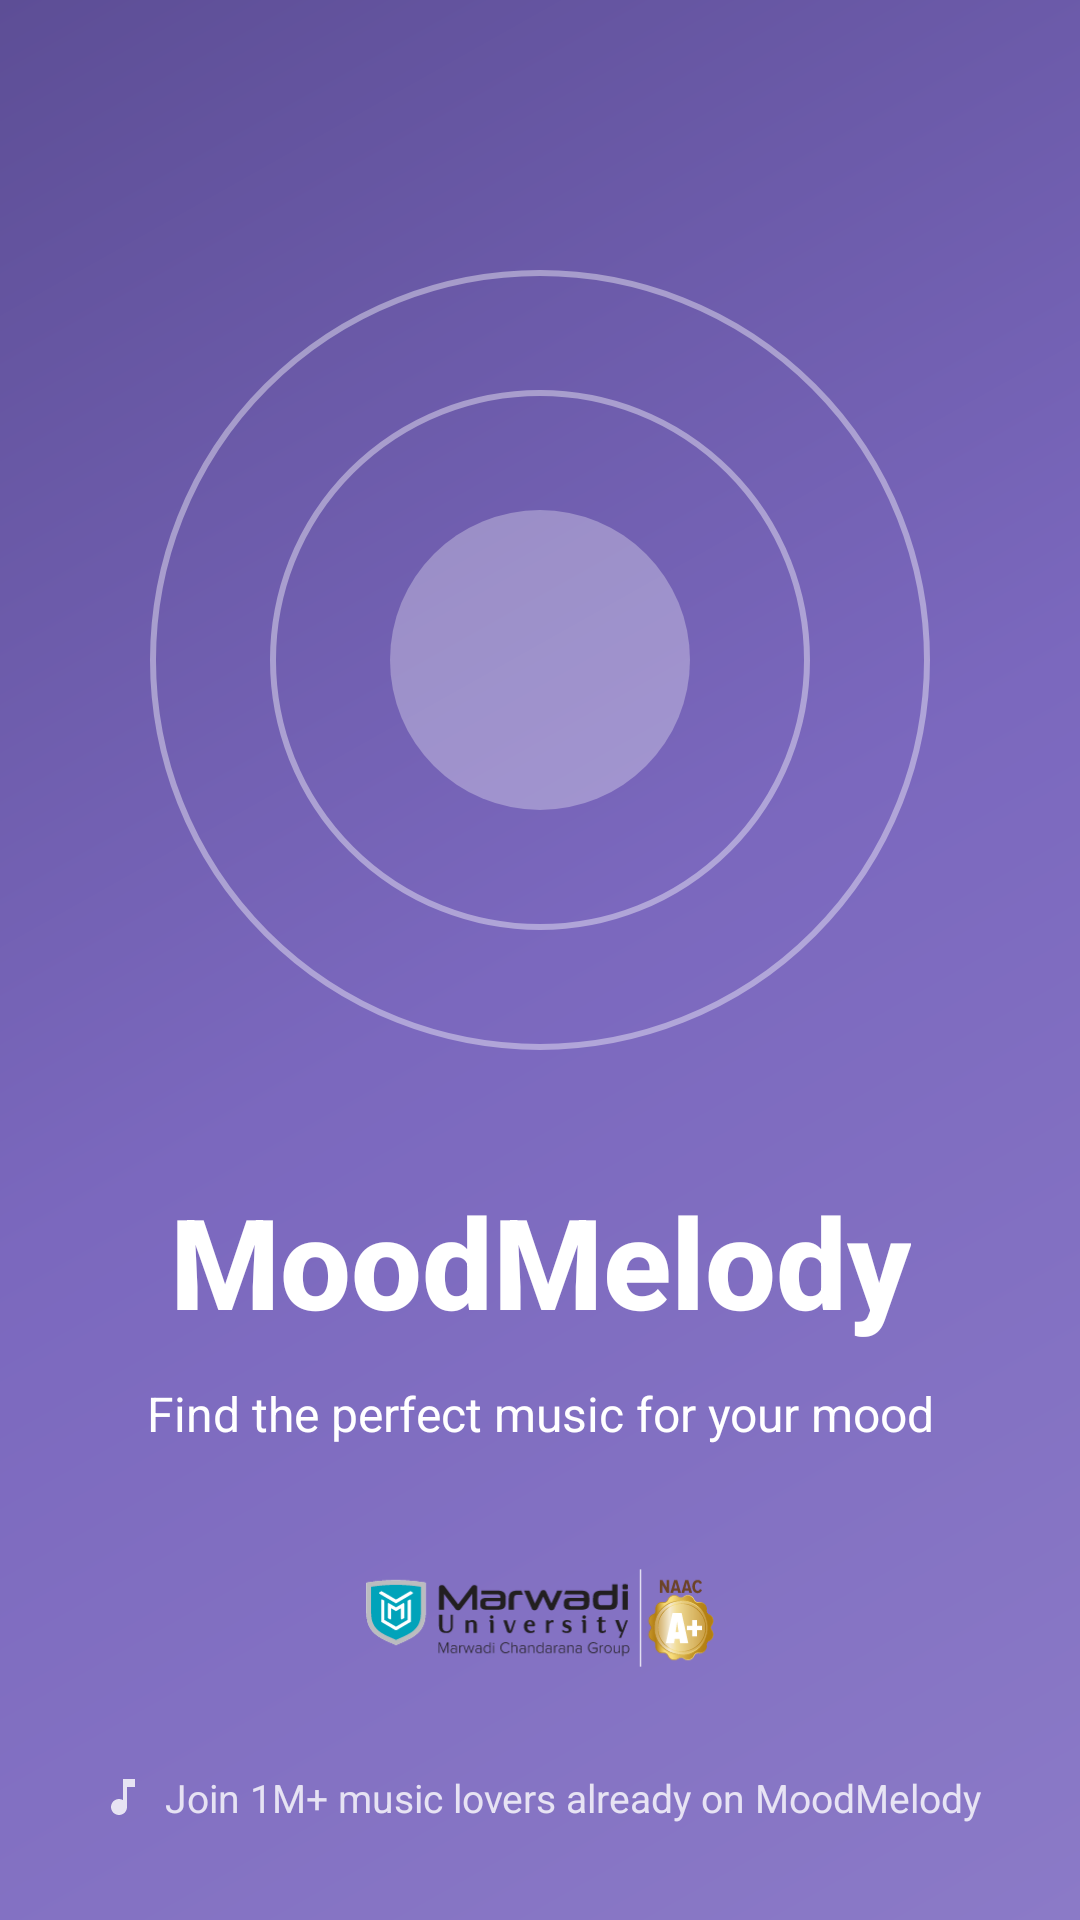

Reconstruct the res/layout file that produces this screen, plus the resources it refers to.
<!-- AndroidManifest.xml: activity theme Theme.MoodMelody.Splash -->
<!-- res/layout/activity_splash.xml -->
<?xml version="1.0" encoding="utf-8"?>
<androidx.constraintlayout.widget.ConstraintLayout xmlns:android="http://schemas.android.com/apk/res/android"
    xmlns:app="http://schemas.android.com/apk/res-auto"
    xmlns:tools="http://schemas.android.com/tools"
    android:layout_width="match_parent"
    android:layout_height="match_parent"
    android:background="@drawable/gradient_background"
    tools:context=".SplashActivity">

    
    <ImageView
        android:id="@+id/ivMusicNote"
        android:layout_width="40dp"
        android:layout_height="40dp"
        android:layout_marginTop="24dp"
        android:layout_marginEnd="24dp"
        android:contentDescription="@string/music_note_icon"
        android:src="@drawable/ic_music_note"
        app:layout_constraintEnd_toEndOf="parent"
        app:layout_constraintTop_toTopOf="parent"
        app:tint="@color/white" />

    
    <FrameLayout
        android:id="@+id/rippleContainer"
        android:layout_width="280dp"
        android:layout_height="280dp"
        android:layout_marginTop="80dp"
        app:layout_constraintEnd_toEndOf="parent"
        app:layout_constraintStart_toStartOf="parent"
        app:layout_constraintTop_toTopOf="parent">

        
        <View
            android:id="@+id/rippleOuter"
            android:layout_width="260dp"
            android:layout_height="260dp"
            android:layout_gravity="center"
            android:background="@drawable/circle_ripple" />

        
        <View
            android:id="@+id/rippleMiddle"
            android:layout_width="180dp"
            android:layout_height="180dp"
            android:layout_gravity="center"
            android:background="@drawable/circle_ripple" />

        
        <View
            android:id="@+id/rippleInner"
            android:layout_width="100dp"
            android:layout_height="100dp"
            android:layout_gravity="center"
            android:background="@drawable/circle_solid" />

        
        <View
            android:id="@+id/horizontalLine"
            android:layout_width="260dp"
            android:layout_height="2dp"
            android:layout_gravity="center"
            android:background="@drawable/gradient_line" />

    </FrameLayout>

    
    <TextView
        android:id="@+id/tvAppName"
        android:layout_width="wrap_content"
        android:layout_height="wrap_content"
        android:layout_marginTop="32dp"
        android:fontFamily="sans-serif-medium"
        android:text="@string/app_name"
        android:textColor="@color/white"
        android:textSize="42sp"
        android:textStyle="bold"
        app:layout_constraintEnd_toEndOf="parent"
        app:layout_constraintStart_toStartOf="parent"
        app:layout_constraintTop_toBottomOf="@id/rippleContainer" />

    
    <TextView
        android:id="@+id/tvTagline"
        android:layout_width="0dp"
        android:layout_height="wrap_content"
        android:layout_marginStart="32dp"
        android:layout_marginTop="12dp"
        android:layout_marginEnd="32dp"
        android:fontFamily="sans-serif"
        android:text="@string/tagline"
        android:textAlignment="center"
        android:textColor="@color/white"
        android:textSize="16sp"
        app:layout_constraintEnd_toEndOf="parent"
        app:layout_constraintStart_toStartOf="parent"
        app:layout_constraintTop_toBottomOf="@id/tvAppName" />

    
    <LinearLayout
        android:id="@+id/animatedBars"
        android:layout_width="wrap_content"
        android:layout_height="70dp"
        android:layout_marginBottom="24dp"
        android:gravity="center"
        android:orientation="horizontal"
        app:layout_constraintBottom_toTopOf="@id/ivUniversityLogo"
        app:layout_constraintEnd_toEndOf="parent"
        app:layout_constraintStart_toStartOf="parent">

        <View
            android:id="@+id/bar1"
            android:layout_width="10dp"
            android:layout_height="35dp"
            android:layout_marginEnd="6dp"
            android:background="@drawable/rounded_bar" />

        <View
            android:id="@+id/bar2"
            android:layout_width="10dp"
            android:layout_height="50dp"
            android:layout_marginEnd="6dp"
            android:background="@drawable/rounded_bar" />

        <View
            android:id="@+id/bar3"
            android:layout_width="10dp"
            android:layout_height="35dp"
            android:background="@drawable/rounded_bar" />

    </LinearLayout>

    
    <ImageView
        android:id="@+id/ivUniversityLogo"
        android:layout_width="140dp"
        android:layout_height="70dp"
        android:layout_marginBottom="16dp"
        android:contentDescription="@string/university_logo"
        android:src="@drawable/university_logo"
        android:scaleType="fitCenter"
        android:background="@drawable/white_rounded_background"
        android:padding="12dp"
        app:layout_constraintBottom_toTopOf="@id/tvJoinText"
        app:layout_constraintEnd_toEndOf="parent"
        app:layout_constraintStart_toStartOf="parent" />

    
    <LinearLayout
        android:id="@+id/tvJoinText"
        android:layout_width="wrap_content"
        android:layout_height="wrap_content"
        android:layout_marginBottom="32dp"
        android:gravity="center"
        android:orientation="horizontal"
        app:layout_constraintBottom_toBottomOf="parent"
        app:layout_constraintEnd_toEndOf="parent"
        app:layout_constraintStart_toStartOf="parent">

        <ImageView
            android:layout_width="16dp"
            android:layout_height="16dp"
            android:layout_marginEnd="6dp"
            android:contentDescription="@string/music_note_icon"
            android:src="@drawable/ic_music_note_small"
            app:tint="@color/white_80" />

        <TextView
            android:layout_width="wrap_content"
            android:layout_height="wrap_content"
            android:fontFamily="sans-serif"
            android:text="@string/join_text"
            android:textColor="@color/white_80"
            android:textSize="13sp" />

    </LinearLayout>

</androidx.constraintlayout.widget.ConstraintLayout>
<!-- resources referenced by this layout -->
<resources>
  <color name="white">#FFFFFFFF</color>
  <color name="white_80">#CCFFFFFF</color>
  <!-- drawable circle_ripple (drawable) -->
  <?xml version="1.0" encoding="utf-8"?>
  <shape xmlns:android="http://schemas.android.com/apk/res/android"
      android:shape="oval">
      <stroke
          android:width="2dp"
          android:color="@color/white_40" />
      <solid android:color="@android:color/transparent" />
  </shape>
  <!-- drawable circle_solid (drawable) -->
  <?xml version="1.0" encoding="utf-8"?>
  <shape xmlns:android="http://schemas.android.com/apk/res/android"
      android:shape="oval">
      <solid android:color="@color/white_30" />
  </shape>
  <!-- drawable gradient_background (drawable) -->
  <?xml version="1.0" encoding="utf-8"?>
  <shape xmlns:android="http://schemas.android.com/apk/res/android">
      <gradient
          android:angle="135"
          android:startColor="@color/gradient_purple_light"
          android:centerColor="@color/gradient_purple"
          android:endColor="@color/gradient_deep_purple"
          android:type="linear" />
  </shape>
  <!-- drawable gradient_line (drawable) -->
  <?xml version="1.0" encoding="utf-8"?>
  <layer-list xmlns:android="http://schemas.android.com/apk/res/android">
      <item>
          <shape android:shape="line">
              <stroke
                  android:width="2dp"
                  android:color="#80FFFFFF"
                  android:dashWidth="10dp"
                  android:dashGap="5dp" />
          </shape>
      </item>
  </layer-list>
  <!-- drawable ic_music_note_small (drawable) -->
  <vector xmlns:android="http://schemas.android.com/apk/res/android"
      android:width="16dp"
      android:height="16dp"
      android:viewportWidth="24"
      android:viewportHeight="24">
      <path
          android:fillColor="#FFFFFF"
          android:pathData="M12,3v10.55c-0.59,-0.34 -1.27,-0.55 -2,-0.55 -2.21,0 -4,1.79 -4,4s1.79,4 4,4 4,-1.79 4,-4V7h4V3h-6z" />
  </vector>
  <!-- drawable university_logo: vector/xml drawable (drawable, 41333 chars, omitted) -->
  <string name="app_name">MoodMelody</string>
  <string name="join_text">Join 1M+ music lovers already on MoodMelody</string>
  <string name="music_note_icon">Music Note Icon</string>
  <string name="tagline">Find the perfect music for your mood</string>
  <string name="university_logo">University Logo</string>
  <style name="Theme.MoodMelody.Splash" parent="Theme.Material3.DayNight.NoActionBar">
          <item name="android:statusBarColor">@color/gradient_purple</item>
          <item name="android:navigationBarColor">@color/gradient_deep_purple</item>
          <item name="android:windowFullscreen">true</item>
      </style>
  <color name="white_40">#66FFFFFF</color>
  <color name="white_30">#4DFFFFFF</color>
  <color name="gradient_purple_light">#8B7AC7</color>
  <color name="gradient_purple">#7B68BE</color>
  <color name="gradient_deep_purple">#5D4E96</color>
</resources>
